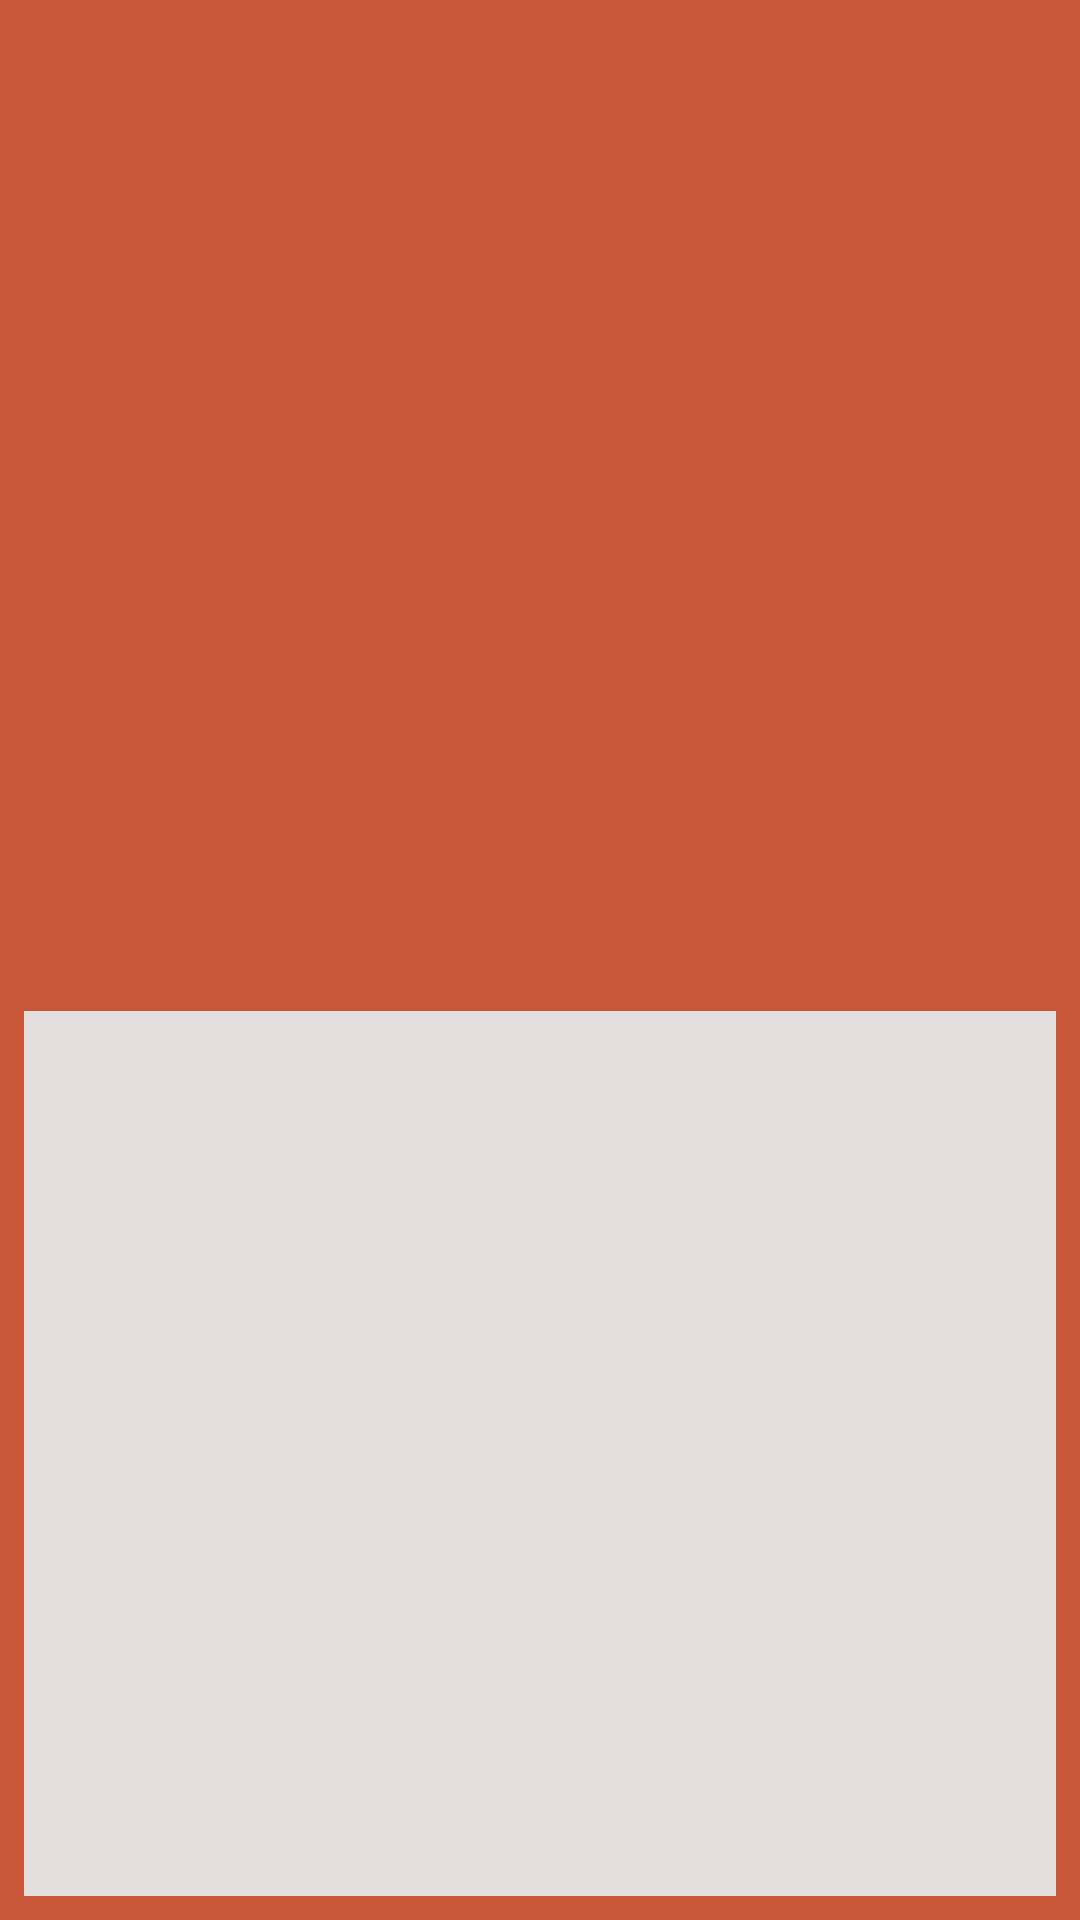

Write the Android layout XML for this screen, with the resource values it uses.
<!-- AndroidManifest.xml: application theme Theme.Practica_1_2023 -->
<!-- res/layout/activity_vista_en_detalle.xml -->
<?xml version="1.0" encoding="utf-8"?>
<androidx.constraintlayout.widget.ConstraintLayout xmlns:android="http://schemas.android.com/apk/res/android"
    xmlns:app="http://schemas.android.com/apk/res-auto"
    xmlns:tools="http://schemas.android.com/tools"
    android:layout_width="match_parent"
    android:layout_height="match_parent"
    tools:context=".VistaEnDetalle"
    android:background="@color/orange_practica"
    android:padding="8dp"
    >
    <androidx.constraintlayout.widget.Guideline
        android:id="@+id/middle_guide"
        android:layout_width="wrap_content"
        android:layout_height="wrap_content"
        android:orientation="horizontal"
        app:layout_constraintGuide_begin="329dp" />



    <ImageView
        android:id="@+id/imagenDetalleDisco"
        android:layout_marginEnd="50dp"
        android:layout_marginStart="50dp"
        android:layout_width="0dp"
        android:layout_height="0dp"
        app:layout_constraintBottom_toTopOf="@id/middle_guide"
        app:layout_constraintEnd_toEndOf="parent"
        app:layout_constraintStart_toStartOf="parent"
        app:layout_constraintTop_toTopOf="parent"

        />
    <TextView
        android:id="@+id/textDetalleDisco"
        android:layout_width="0dp"
        android:layout_height="0dp"
        app:layout_constraintTop_toBottomOf="@id/middle_guide"
        app:layout_constraintEnd_toEndOf="parent"
        app:layout_constraintStart_toStartOf="parent"
        app:layout_constraintBottom_toBottomOf="parent"
        android:background="@color/grey_practica"
        android:gravity="center"
        android:textSize="20sp"
        android:fontFamily="@font/text_rounded"
        android:textColor="@color/rojo_practica"
        />




</androidx.constraintlayout.widget.ConstraintLayout>
<!-- resources referenced by this layout -->
<resources>
  <color name="grey_practica">#e4dede</color>
  <color name="orange_practica">#c8573a</color>
  <color name="rojo_practica">#cf2226</color>
  <style name="Theme.Practica_1_2023" parent="Theme.MaterialComponents.DayNight.DarkActionBar">
          
          <item name="colorPrimary">@color/purple_500</item>
          <item name="colorPrimaryVariant">@color/purple_700</item>
          <item name="colorOnPrimary">@color/white</item>
          
          <item name="colorSecondary">@color/teal_200</item>
          <item name="colorSecondaryVariant">@color/teal_700</item>
          <item name="colorOnSecondary">@color/black</item>
          
          <item name="android:statusBarColor">?attr/colorPrimaryVariant</item>
          
      </style>
  <color name="purple_500">#FF6200EE</color>
  <color name="purple_700">#FF3700B3</color>
  <color name="white">#FFFFFFFF</color>
  <color name="teal_200">#FF03DAC5</color>
  <color name="teal_700">#FF018786</color>
  <color name="black">#FF000000</color>
</resources>
